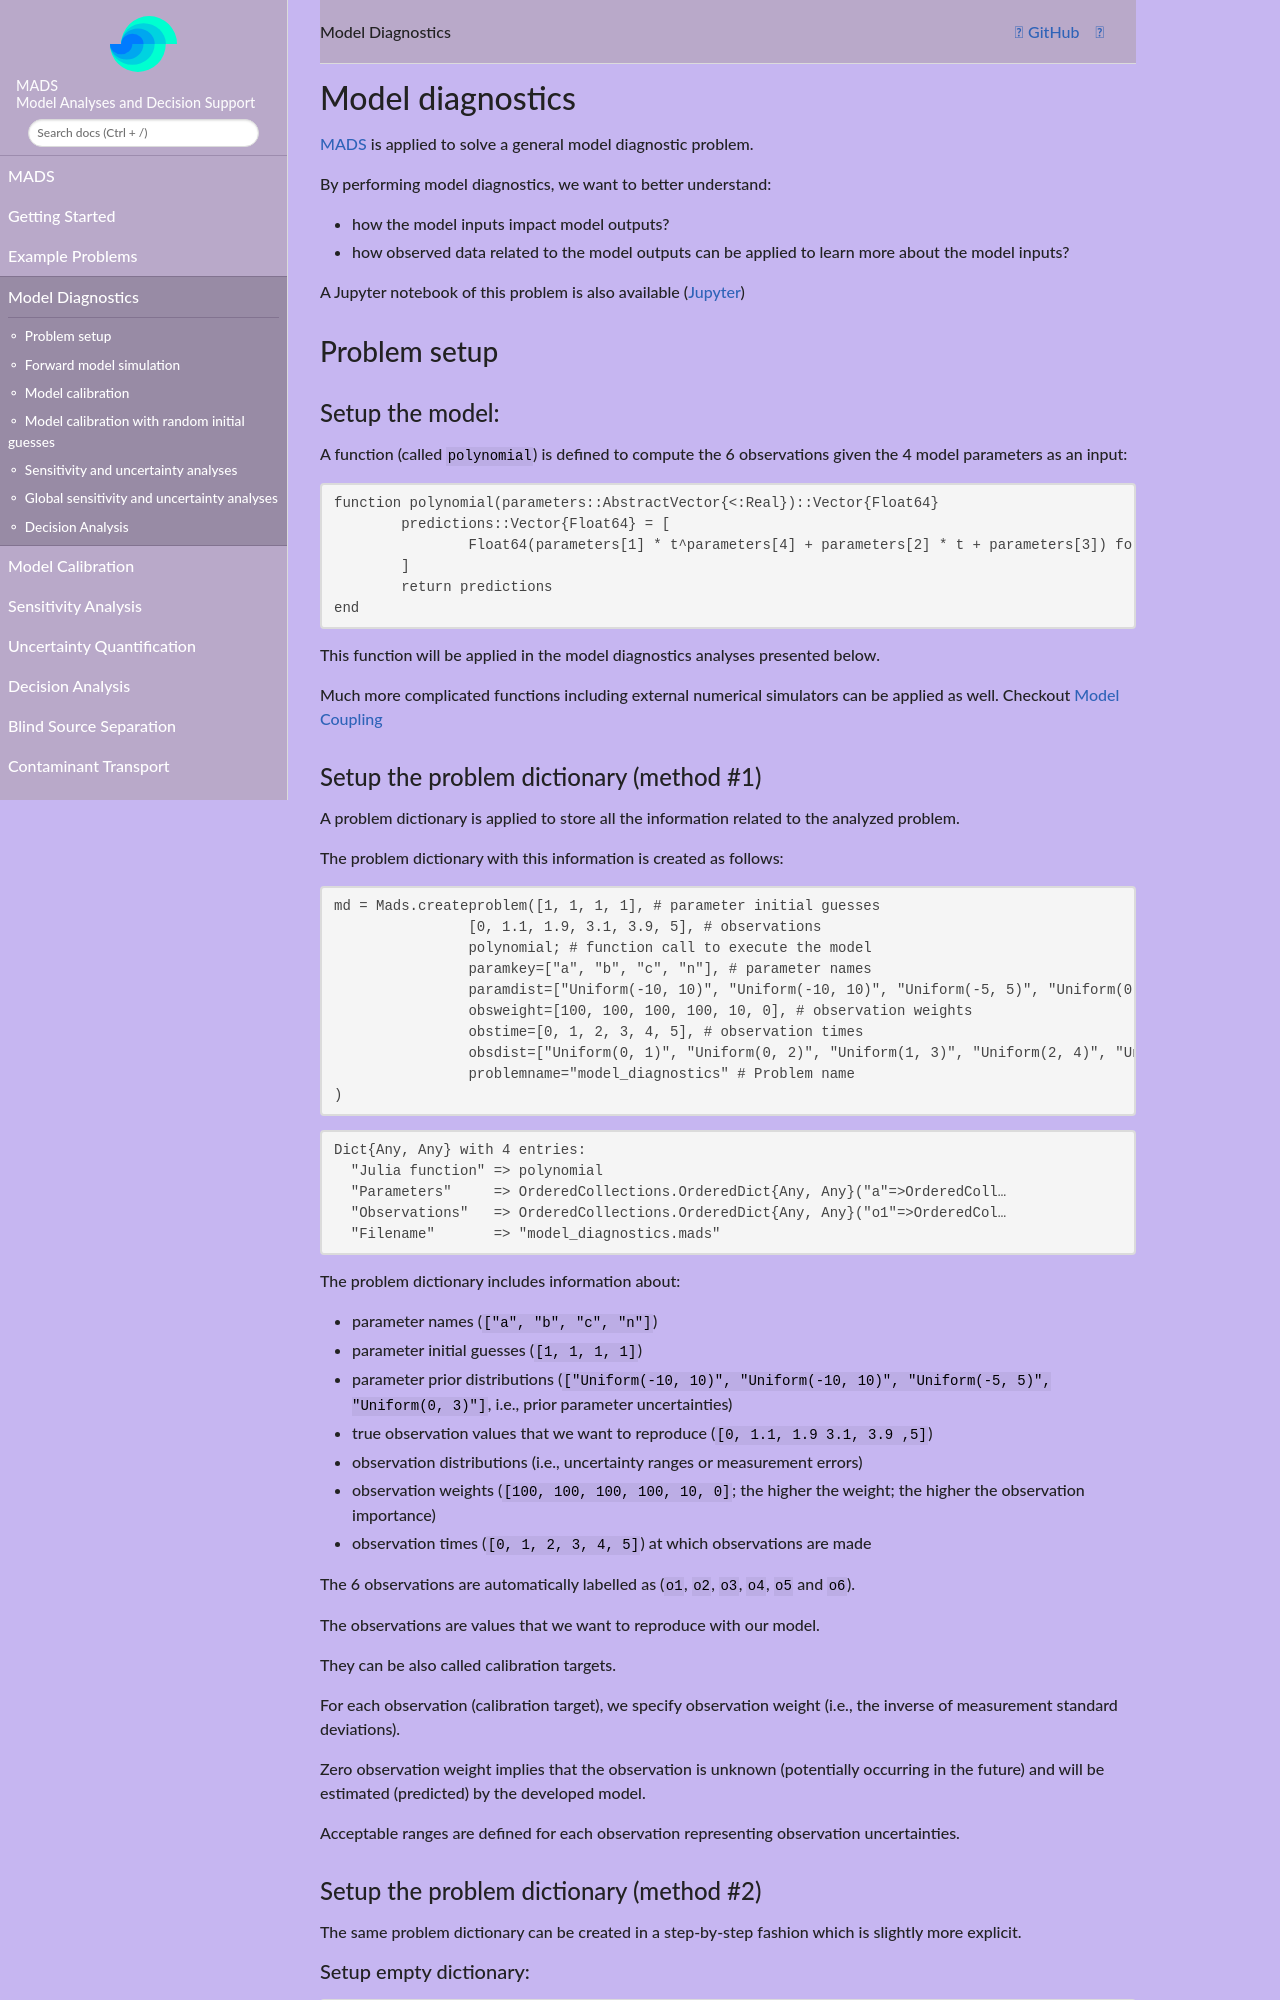

repository: madsjulia/Mads.jl · page: v1.7.0/Examples/model_diagnostics/model_diagnostics.html · generator: mkdocs

# Model diagnostics

[MADS](https://madsjulia.github.io/Mads.jl/stable/) is applied to solve a general model diagnostic problem.

By performing model diagnostics, we want to better understand:
- how the model inputs impact model outputs?
- how observed data related to the model outputs can be applied to learn more about the model inputs?

A Jupyter notebook of this problem is also available ([Jupyter](https://github.com/madsjulia/Mads.jl/blob/master/notebooks/model_diagnostics/model_diagnostics.ipynb))

## Problem setup

### Setup the model:

A function (called `polynomial`) is defined to compute the 6 observations given the 4 model parameters as an input:

```julia
function polynomial(parameters::AbstractVector{<:Real})::Vector{Float64}
	predictions::Vector{Float64} = [
		Float64(parameters[1] * t^parameters[4] + parameters[2] * t + parameters[3]) for t in 0:5
	]
	return predictions
end
```

This function will be applied in the model diagnostics analyses presented below.

Much more complicated functions including external numerical simulators can be applied as well. Checkout [Model Coupling](../../Model_Coupling.md)

### Setup the problem dictionary (method #1)

A problem dictionary is applied to store all the information related to the analyzed problem.

The problem dictionary with this information is created as follows:

```julia
md = Mads.createproblem([1, 1, 1, 1], # parameter initial guesses
		[0, 1.1, 1.9, 3.1, 3.9, 5], # observations
		polynomial; # function call to execute the model
		paramkey=["a", "b", "c", "n"], # parameter names
		paramdist=["Uniform(-10, 10)", "Uniform(-10, 10)", "Uniform(-5, 5)", "Uniform(0, 3)"], # parameter uncertainties
		obsweight=[100, 100, 100, 100, 10, 0], # observation weights
		obstime=[0, 1, 2, 3, 4, 5], # observation times
		obsdist=["Uniform(0, 1)", "Uniform(0, 2)", "Uniform(1, 3)", "Uniform(2, 4)", "Uniform(3, 5)", "Uniform(4, 6)"], # observation uncertainties
		problemname="model_diagnostics" # Problem name
)
```

    Dict{Any, Any} with 4 entries:
      "Julia function" => polynomial
      "Parameters"     => OrderedCollections.OrderedDict{Any, Any}("a"=>OrderedColl…
      "Observations"   => OrderedCollections.OrderedDict{Any, Any}("o1"=>OrderedCol…
      "Filename"       => "model_diagnostics.mads"


The problem dictionary includes information about:
* parameter names (`["a", "b", "c", "n"]`)
* parameter initial guesses (`[1, 1, 1, 1]`)
* parameter prior distributions (`["Uniform(-10, 10)", "Uniform(-10, 10)", "Uniform(-5, 5)", "Uniform(0, 3)"]`, i.e., prior parameter uncertainties)
* true observation values that we want to reproduce (`[0, 1.1, 1.9 3.1, 3.9 ,5]`)
* observation distributions (i.e., uncertainty ranges or measurement errors)
* observation weights (`[100, 100, 100, 100, 10, 0]`; the higher the weight; the higher the observation importance)
* observation times (`[0, 1, 2, 3, 4, 5]`) at which observations are made

The 6 observations are automatically labelled as (`o1`, `o2`, `o3`, `o4`, `o5` and `o6`).

The observations are values that we want to reproduce with our model.

They can be also called calibration targets.

For each observation (calibration target), we specify observation weight (i.e., the inverse of measurement standard deviations).

Zero observation weight implies that the observation is unknown (potentially occurring in the future) and will be estimated (predicted) by the developed model.

Acceptable ranges are defined for each observation representing observation uncertainties.

### Setup the problem dictionary (method #2)

The same problem dictionary can be created in a step-by-step fashion which is slightly more explicit.
